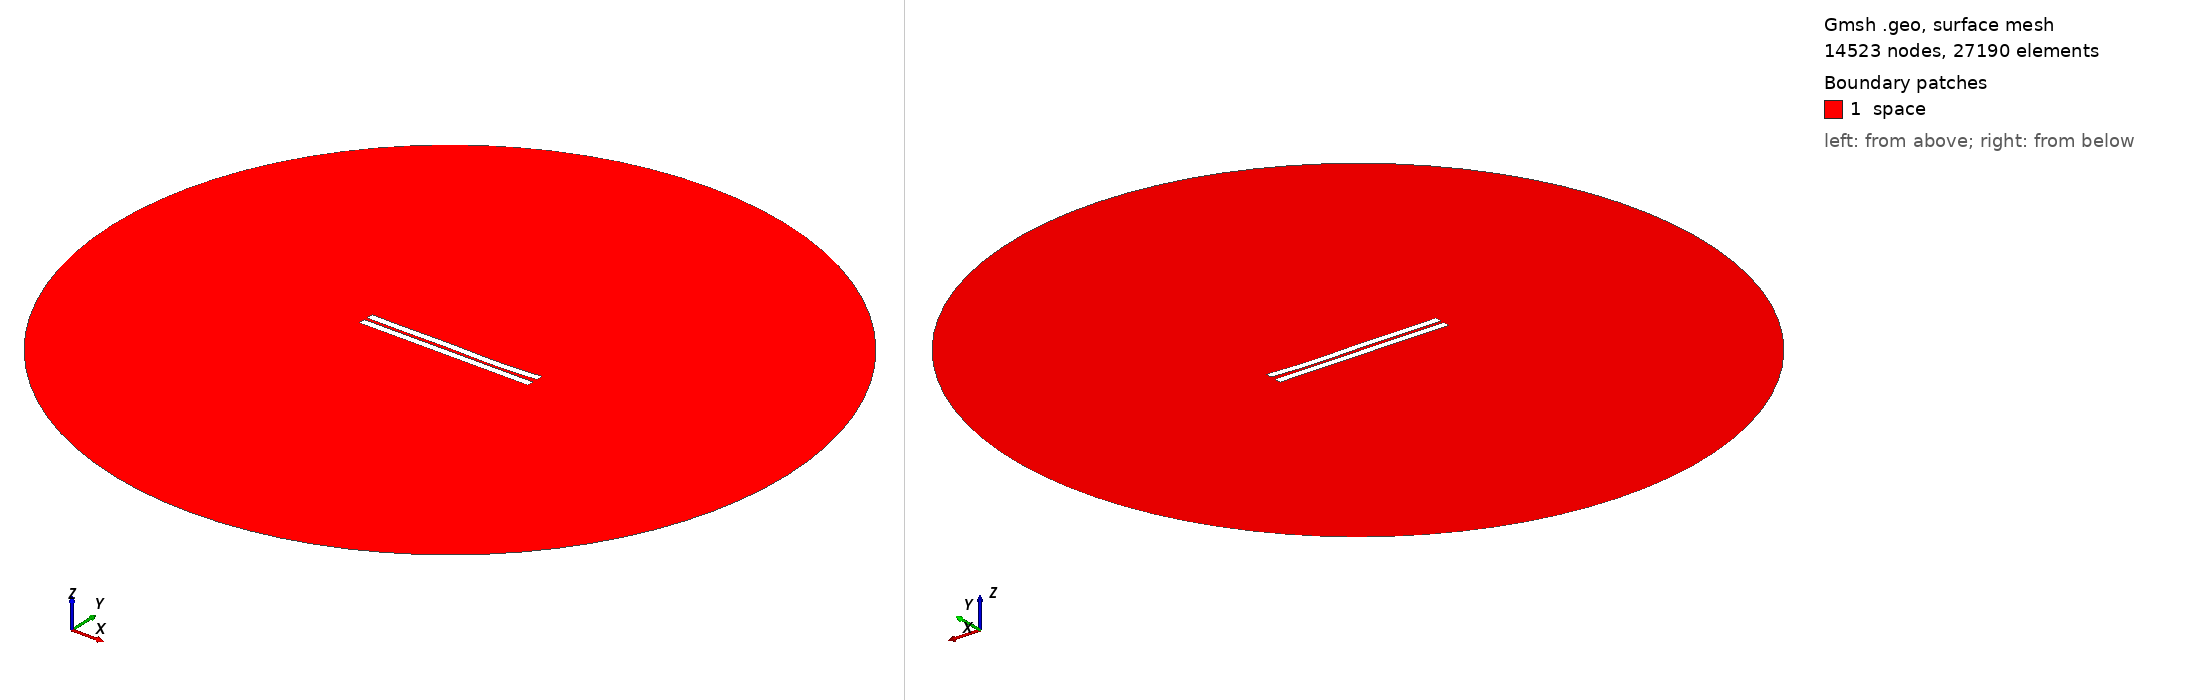

Gmsh geometry script, surface-meshed: 14523 nodes, 27190 surface elements. Boundary patches (legend numbers): 1 space. Left view from above one corner, right view from below the opposite corner. Legend entries are the model's physical surfaces. The drawing asked Gmsh for element sizes between 1% and 20% of the model's largest extent; the script's own settings can give other sizes.

=== 196.geo (drawn) ===
//---------------------------------------
// Geometry kernel
//---------------------------------------

SetFactory("OpenCASCADE");



//---------------------------------------
// Parameters of the geometry
//---------------------------------------

// Overetch of the upper plate
overetch = 0.0;

// Distance between the plates
distance = 2.0;

// Discretization over the x axis (for the deformation)
nx = 50; 

// Length of the plate
L = 100 - overetch; 

// Number of modes
n = 4; 

// 1st mode coefficient
coeff(1) = 0.0;
beta(1) = 0.596864 * 3.1415926535 / L;

// 2nd mode coefficient
coeff(2) = -0.15;
beta(2) = 1.49418 * 3.1415926535 / L;

// 3rd mode coefficient
coeff(3) = 0.15;
beta(3) = 2.50025 * 3.1415926535 / L;

// 4th mode coefficient
coeff(4) = -0.15;
beta(4) = 3.49999 * 3.1415926535 / L;



//---------------------------------------
// Upper plate (deformed rectangle)
//---------------------------------------

// Coordiantes of the upper plate
xmin = -50;
xmax = 50 - overetch;

// Height of the upper plate
yheight = 4 - 2 * overetch;

// Indexes of the points
UpperID[] = {};
LowerID[] = {};
LeftID[] = {};
RightID[] = {};

// Point index
p = 1;

// Horizontal edges
For i In {1:nx}
    x = xmin + (i-1)*(xmax - xmin)/(nx-1);

    y_bottom = distance / 2 + overetch;
    For j In {1:n}
        C = (Cosh(beta(j)*L) + Cos(beta(j)*L)) / (Sinh(beta(j)*L) + Sin(beta(j)*L));
        y_bottom  = y_bottom + coeff(j) * (Cosh(beta(j)*(x+50)) - Cos(beta(j)*(x+50)) - C * (Sinh(beta(j)*(x+50)) - Sin(beta(j)*(x+50))));
    EndFor

    y_top = y_bottom + yheight;

    Point(p) = {x, y_top, 0, 1.0};
    UpperID[i] = p;
    p = p + 1;

    Point(p) = {x, y_bottom, 0, 1.0};
    LowerID[i] = p;
    p = p + 1;
EndFor

// Create point lists
UpperPts[] = {}; LowerPts[] = {};
For i In {1:nx}
  UpperPts[] += {UpperID[i]};
  LowerPts[] += {LowerID[i]};
EndFor

// Build splines
Spline(1) = {UpperPts[]};
Spline(2) = {LowerPts[]};
Line(3) = {LowerPts[nx-1], UpperPts[nx-1]};
Line(4) = {LowerPts[0], UpperPts[0]};

// Build the plane surface
Curve Loop(1) = {2, 3, -1, -4};
Plane Surface(1) = {1};



//---------------------------------------
// Lower plate (rectangle)
//---------------------------------------

// Vertices
Point(1001) = {-50, -1, 0, 1.0};
Point(1002) = { 50, -1, 0, 1.0};
Point(1003) = { 50,  -5, 0, 1.0};
Point(1004) = {-50,  -5, 0, 1.0};

// Edges
Line(5) = {1001, 1002};
Line(6) = {1002, 1003};
Line(7) = {1003, 1004};
Line(8) = {1004, 1001};

// Plane surface
Line Loop(2) = {5, 6, 7, 8};
Plane Surface(2) = {2}; 



//---------------------------------------
// Outer (fictious) boundary
//---------------------------------------

// Points
Point(1005) = {0, 0, 0};       // Center
Point(1006) = {200, 0, 0};     // Start point
Point(1007) = {0, 200, 0};     // 90 degrees
Point(1008) = {-200, 0, 0};    // 180 degrees
Point(1009) = {0, -200, 0};    // 270 degrees

// Circle arcs (each needs start, center, end)
Circle(9) = {1006, 1005, 1007};
Circle(10) = {1007, 1005, 1008};
Circle(11) = {1008, 1005, 1009};
Circle(12) = {1009, 1005, 1006};

// Plane surface for the entire domain
Curve Loop(3) = {9, 10, 11, 12};
Surface(3) = {3};

// Subtract the plates from the whole domain to obtain the actual domain where we want to solve the equations
BooleanDifference{ Surface{3}; Delete; }{ Surface{1}; Surface{2}; Delete; }




//---------------------------------------
// Transfinite Lines/Curves
//---------------------------------------

// Set the number of points on the boundaries
r = 12;
d = 0.15;

// Plates
Transfinite Curve {1} = 50*r/4 Using Progression 1;
Transfinite Line {2} = 50*r Using Progression 1;
Transfinite Curve {3, 4} = 2*r Using Progression 1+d;
Transfinite Line {5} = 50*r Using Progression 1;
Transfinite Line {7} = 50*r/4 Using Progression 1;
Transfinite Line {6} = 2*r Using Progression 1+d;
Transfinite Line {8} = 2*r Using Progression 1-d;

// Outer boundary
Transfinite Line {9, 10, 11, 12} = 20 Using Progression 1;



//---------------------------------------
// Physical groups
//---------------------------------------                

// Physical curves (boundaries)
Physical Line("force_segment", 10) = {2};
Physical Line("upper_plate", 11) = {1, 3, 4};
Physical Line("lower_plate", 12) = {5, 6, 7, 8};
Physical Line("boundary", 20) = {9, 10, 11, 12};

// Physical Surfaces
Physical Surface("space", 30) = {3};



//---------------------------------------
// 6. Generate the Mesh
//---------------------------------------

// 2D mesh generation
Mesh 2;
